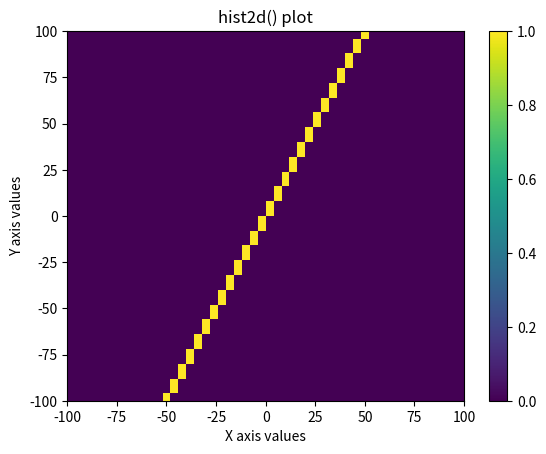

This chart was generated by the following Python code:
# -*- coding: utf-8 -*-
"""
Created on Mon Mar 19 15:20:33 2018

@author: james
"""

import matplotlib.pyplot as plt
import numpy as np

u = np.linspace(-50, 50)
v = np.linspace(-100, 100)

# Generate 2-D arrays from u and v: X, Y
X, Y = np.meshgrid(u, v)

# Compute Z based on X and Y
Z = np.sin(3 * np.sqrt(X**2 + Y**2))

# Generate a 2-D histogram based on 1d
plt.hist2d(u, v, bins=(50, 50), range=((-100, 100), (-100, 100)))

# Add a color bar to the histogram
plt.colorbar()

# Add labels, title, and display the plot
plt.xlabel("X axis values")
plt.ylabel("Y axis values")
plt.title("hist2d() plot")
plt.show()
